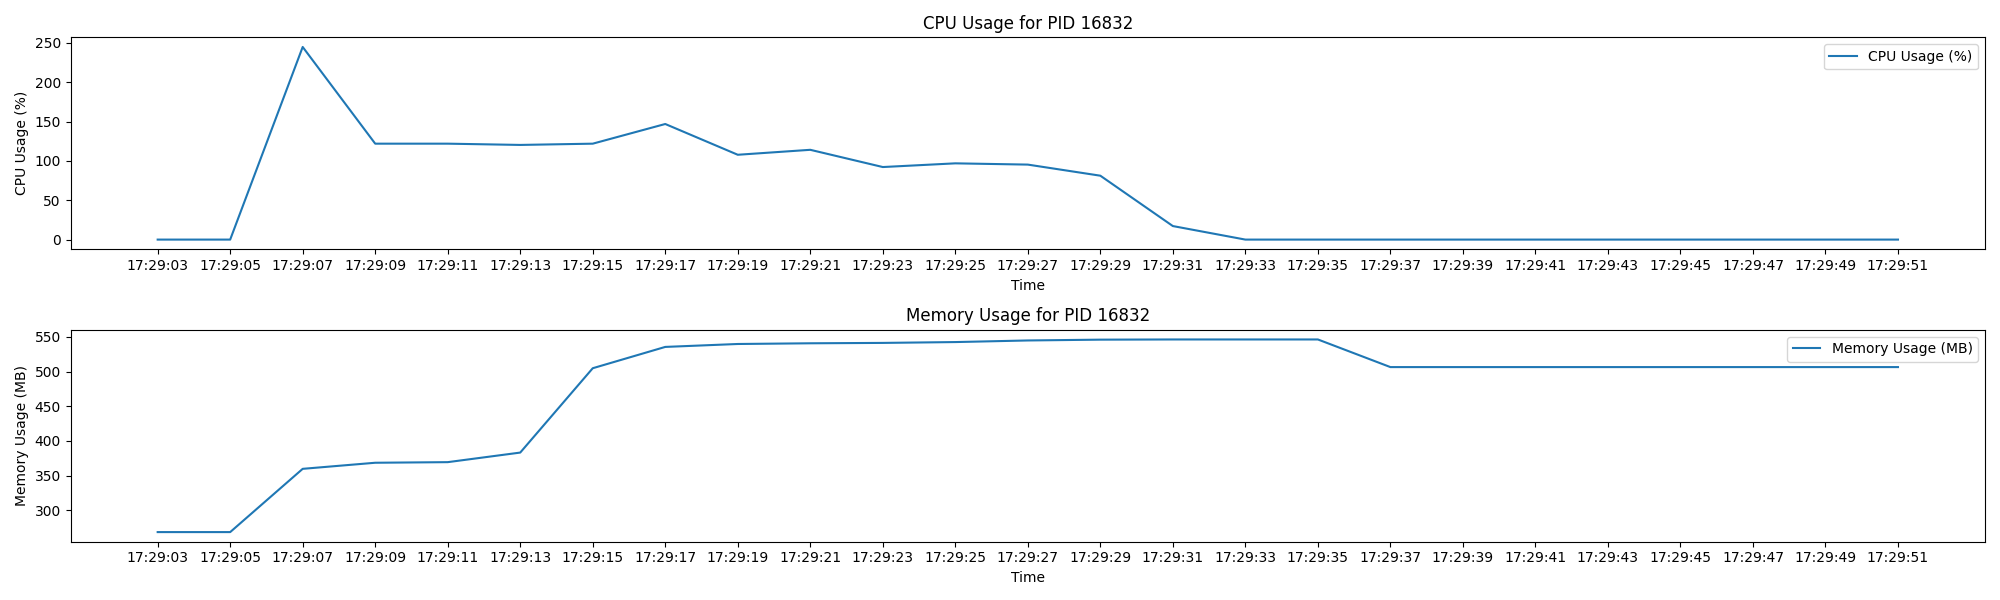

Data behind this chart, as committed beside it:
Timestamp, CPU Usage (%), Memory Usage (MB)
17:29:03, 0.0, 268.5
17:29:05, 0.0, 268.5
17:29:07, 244.8, 359.7
17:29:09, 121.9, 368.5
17:29:11, 121.9, 369.3
17:29:13, 120.3, 383.1
17:29:15, 121.9, 504.7
17:29:17, 146.9, 535.5
17:29:19, 107.8, 539.7
17:29:21, 114.1, 540.7
17:29:23, 92.2, 541.2
17:29:25, 96.9, 542.5
17:29:27, 95.3, 544.8
17:29:29, 81.2, 545.9
17:29:31, 17.2, 546.2
17:29:33, 0.0, 546.2
17:29:35, 0.0, 546.2
17:29:37, 0.0, 506.4
17:29:39, 0.0, 506.4
17:29:41, 0.0, 506.4
17:29:43, 0.0, 506.4
17:29:45, 0.0, 506.4
17:29:47, 0.0, 506.4
17:29:49, 0.0, 506.4
17:29:51, 0.0, 506.4
